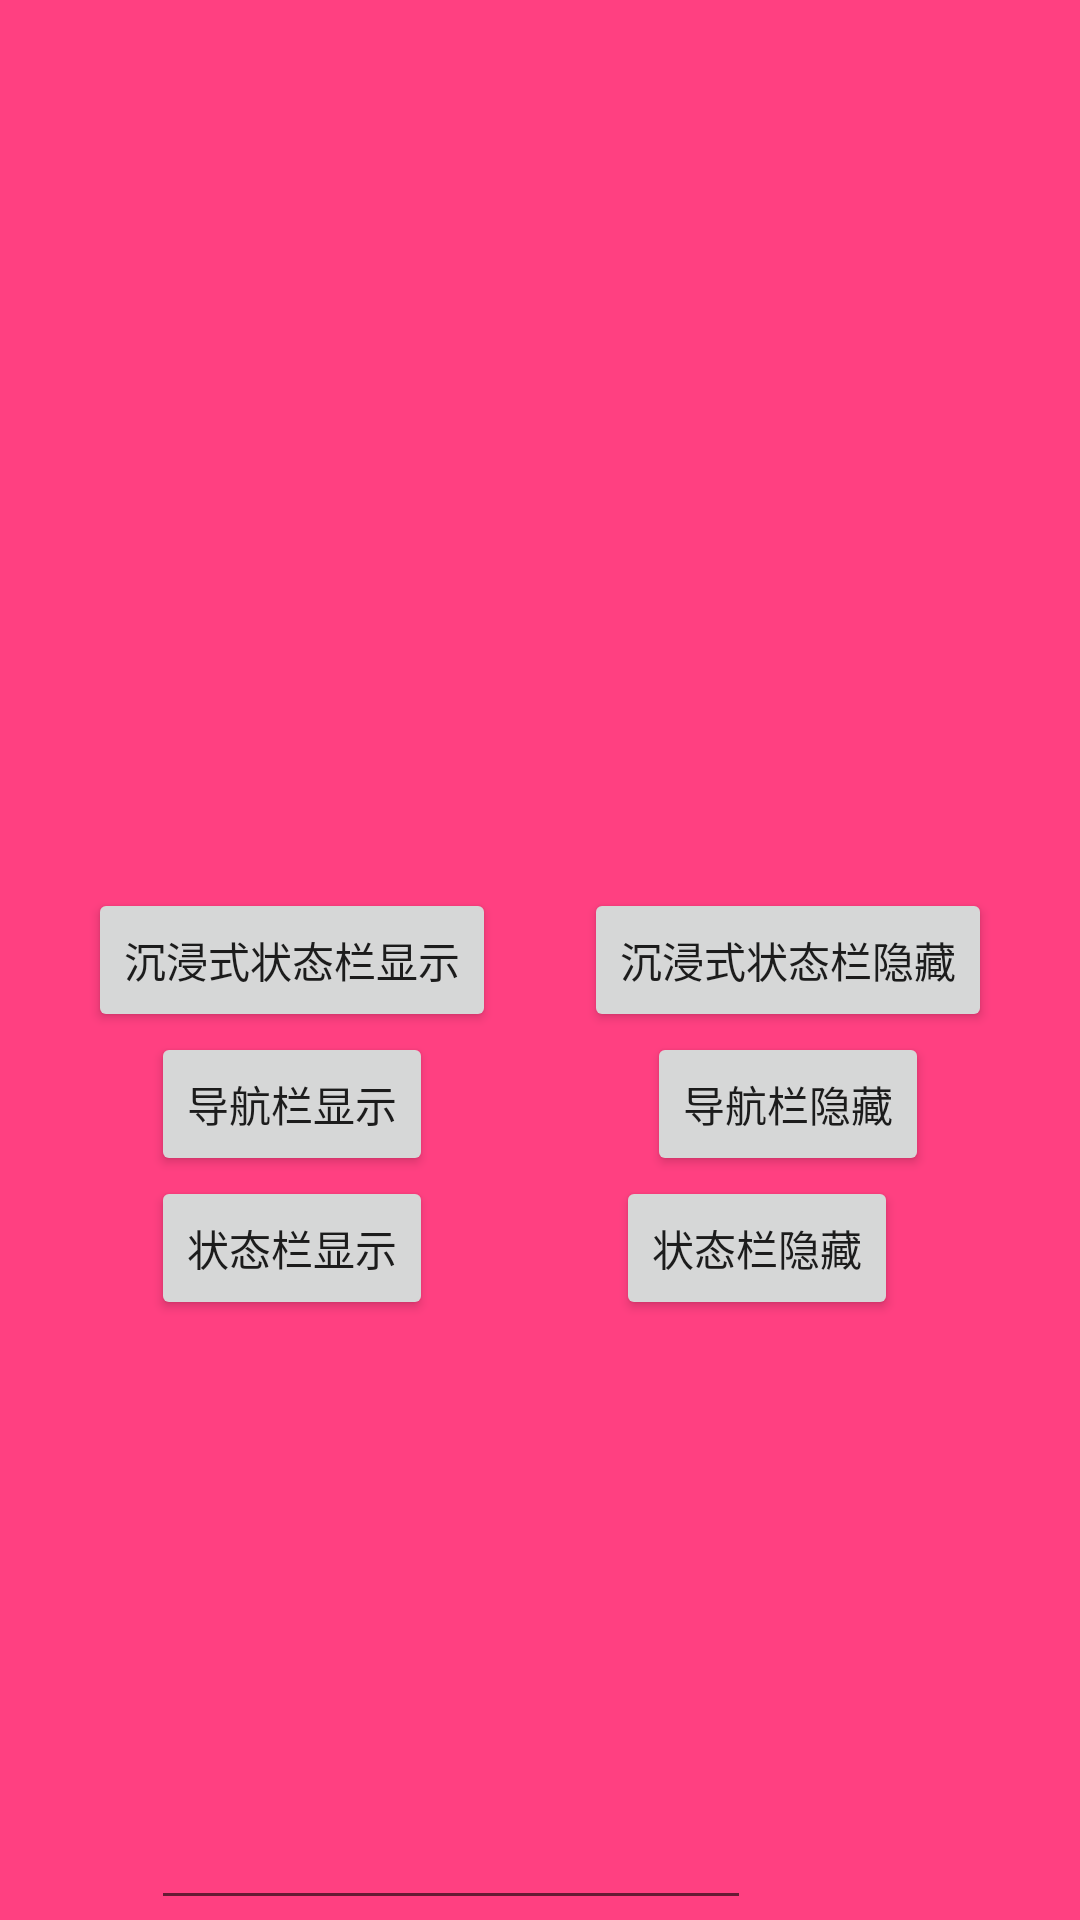

The Android layout XML behind this screen, and the referenced resources:
<!-- AndroidManifest.xml: application theme AppTheme -->
<!-- res/layout/status_bar_activity.xml -->
<?xml version="1.0" encoding="utf-8"?>
<androidx.constraintlayout.widget.ConstraintLayout xmlns:android="http://schemas.android.com/apk/res/android"
    xmlns:app="http://schemas.android.com/apk/res-auto"
    xmlns:tools="http://schemas.android.com/tools"
    android:layout_width="match_parent"
    android:layout_height="match_parent"
    android:background="@color/colorAccent"
    android:id="@+id/rootView"
    tools:context=".StatusBarActivity">

    <ImageView
        android:id="@+id/iv_top"
        android:scaleType="fitStart"
        android:layout_width="0dp"
        android:layout_height="0dp"
        android:src="@mipmap/pt"
        app:layout_constraintStart_toStartOf="parent"
        app:layout_constraintEnd_toEndOf="parent"
        app:layout_constraintTop_toTopOf="parent"
        app:layout_constraintBottom_toBottomOf="parent"/>

    <Button
        android:id="@+id/bt_immersion_status_show"
        android:layout_width="wrap_content"
        android:layout_height="wrap_content"
        android:text="沉浸式状态栏显示"
        app:layout_constraintEnd_toStartOf="@+id/bt_immersion_status_hide"
        app:layout_constraintStart_toStartOf="parent"
        app:layout_constraintTop_toTopOf="parent"
        app:layout_constraintBottom_toBottomOf="parent"/>

    <Button
        android:id="@+id/bt_immersion_status_hide"
        android:layout_width="wrap_content"
        android:layout_height="wrap_content"
        android:text="沉浸式状态栏隐藏"
        app:layout_constraintEnd_toEndOf="parent"
        app:layout_constraintStart_toEndOf="@+id/bt_immersion_status_show"
        app:layout_constraintTop_toTopOf="@+id/bt_immersion_status_show" />

    <Button
        android:id="@+id/bt_navigation_show"
        android:layout_width="wrap_content"
        android:layout_height="wrap_content"
        android:text="导航栏显示"
        app:layout_constraintEnd_toStartOf="@+id/bt_immersion_status_hide"
        app:layout_constraintStart_toStartOf="parent"
        app:layout_constraintTop_toBottomOf="@+id/bt_immersion_status_show" />

    <Button
        android:id="@+id/bt_navigation_hide"
        android:layout_width="wrap_content"
        android:layout_height="wrap_content"
        android:text="导航栏隐藏"
        app:layout_constraintEnd_toEndOf="parent"
        app:layout_constraintStart_toEndOf="@+id/bt_immersion_status_show"
        app:layout_constraintTop_toBottomOf="@+id/bt_immersion_status_show" />

    <Button
        android:id="@+id/bt_status_show"
        android:layout_width="wrap_content"
        android:layout_height="wrap_content"
        android:text="状态栏显示"
        app:layout_constraintStart_toStartOf="@+id/bt_navigation_show"
        app:layout_constraintTop_toBottomOf="@+id/bt_navigation_show" />

    <Button
        android:id="@+id/bt_status_hide"
        android:layout_width="wrap_content"
        android:layout_height="wrap_content"
        android:text="状态栏隐藏"
        app:layout_constraintStart_toEndOf="@+id/bt_status_show"
        app:layout_constraintEnd_toEndOf="parent"
        app:layout_constraintTop_toBottomOf="@+id/bt_navigation_show" />

    <EditText
        android:layout_width="200dp"
        android:layout_height="30dp"
        app:layout_constraintBottom_toBottomOf="parent"
        app:layout_constraintStart_toStartOf="@+id/bt_navigation_show"/>

</androidx.constraintlayout.widget.ConstraintLayout>
<!-- resources referenced by this layout -->
<resources>
  <color name="colorAccent">#FF4081</color>
  <style name="AppTheme" parent="Theme.AppCompat.Light.DarkActionBar">
          
          <item name="colorPrimary">@color/colorPrimary</item>
          <item name="colorPrimaryDark">@color/colorPrimaryDark</item>
          <item name="colorAccent">@color/colorAccent</item>
          
          
      </style>
  <color name="colorPrimary">#3F51B5</color>
  <color name="colorPrimaryDark">#303F9F</color>
</resources>
